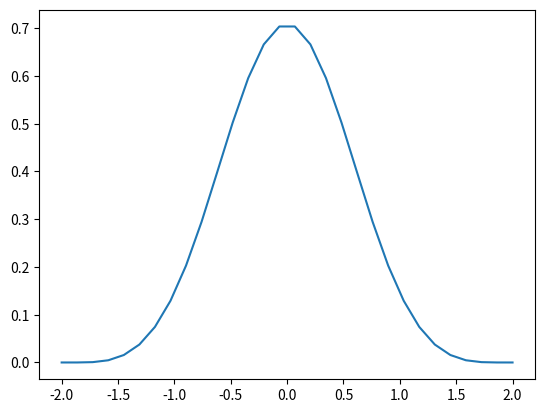

Here is the Python script that generated this plot:
import numpy as np
import matplotlib.pyplot as plt

# число точек
n = 30
k_max = 10
r_max = 10
s_max = 10
fup = np.zeros(n)
m = 3
a = 3

def my_sinc(x):
    sincd = 1
    for i in range(1,s_max+1):
        sincd= sincd * np.cos(x/(2**i))
    return sincd

def fun_fip(x):
    y = 1/2
    l = m + 2 / (a-1)
    for k in range(1, k_max+1):
        psin = 1
        for r in range(1, r_max+1):
            t = 2*np.pi * k /l/ a**r
            psin = psin * my_sinc(t)
        psin = psin * my_sinc(2*np.pi * k /l/2)**m * np.cos(2*np.pi*k*x/l)
        y = y+psin
    y = y * 2/l
    return y

fip=np.zeros(n)

for i in range(n):
    x = -(m/2 + 1/ (a-1))+i*2*(m/2 + 1/ (a-1))/(n-1)
    fip[i] = fun_fip(x)
    print((i+1)/n)

# график
fig = plt.subplots()
x = np.linspace(-(m/2 + 1 / (a-1)), (m/2 + 1 / (a-1)), len(fip))
plt.plot(x, fip)
plt.show()
